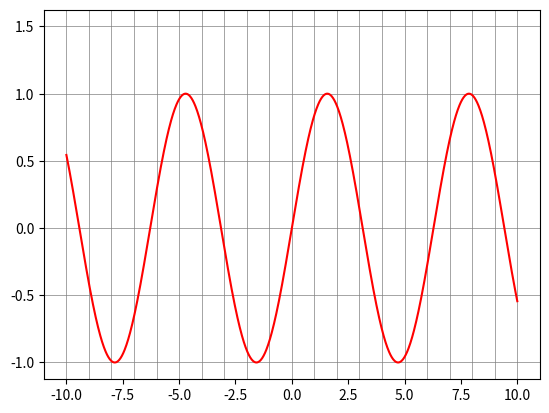

Recreate this plot in Python.
import matplotlib.pyplot as plt
import numpy as np

x = np.linspace(-10, 10, 1000)
y = np.sin(x)

fig, ax = plt.subplots()
ax.plot(x, y, color='red')
for xg in np.arange(-10, 11, 1):
    ax.axvline(x=xg, color='grey', linewidth=0.5, zorder=0)
for yg in np.arange(-1, 2, 0.5):
    ax.axhline(y=yg, color='grey', linewidth=0.5, zorder=0)

def on_scroll(event):
    cur_xlim = ax.get_xlim()
    cur_ylim = ax.get_ylim()
    xdata = event.xdata
    ydata = event.ydata
    if xdata is None or ydata is None:
        return
    scale_factor = 0.9 if event.button == 'up' else 1.1
    new_width = (cur_xlim[1] - cur_xlim[0]) * scale_factor
    new_height = (cur_ylim[1] - cur_ylim[0]) * scale_factor
    relx = (xdata - cur_xlim[0]) / (cur_xlim[1] - cur_xlim[0])
    rely = (ydata - cur_ylim[0]) / (cur_ylim[1] - cur_ylim[0])
    ax.set_xlim([xdata - new_width * relx, xdata + new_width * (1 - relx)])
    ax.set_ylim([ydata - new_height * rely, ydata + new_height * (1 - rely)])
    fig.canvas.draw_idle()

fig.canvas.mpl_connect('scroll_event', on_scroll)
plt.show()
